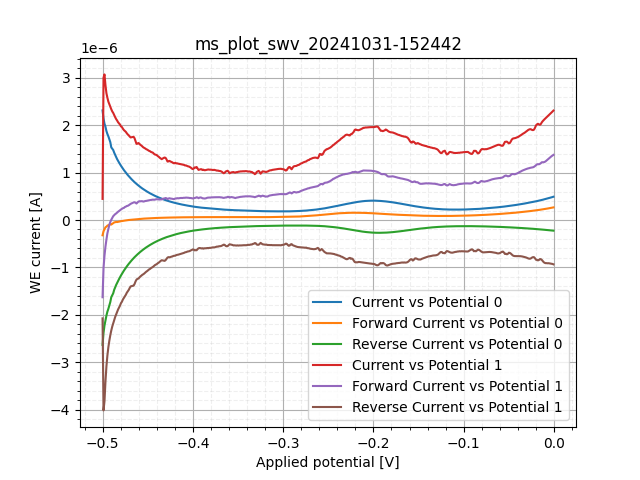

The data file committed next to this chart (first rows):
sep=; 
Applied potential [V]; WE current [A]; WE current [A]; WE current [A]
-0.5002; 2.309989e-06; -3.21998e-07; -2.631988e-06
-0.4991; 2.14199e-06; -2.3799799999999998e-07; -2.379989e-06
-0.498; 2.029991e-06; -1.95999e-07; -2.22599e-06
-0.4969; 1.966991e-06; -1.53999e-07; -2.12099e-06
-0.4959; 1.8759909999999999e-06; -1.39999e-07; -2.01599e-06
-0.4948; 1.812992e-06; -1.1899899999999999e-07; -1.931991e-06
-0.4937; 1.763992e-06; -1.08499e-07; -1.872491e-06
-0.4926; 1.7009919999999999e-06; -9.799956800000001e-08; -1.798991e-06
-0.4916; 1.641492e-06; -8.7499616e-08; -1.7289919999999999e-06
-0.4905; 1.531243e-06; -9.624956800000001e-08; -1.6274919999999999e-06
-0.4894; 1.503243e-06; -8.2249632e-08; -1.5854919999999999e-06
-0.4884; 1.475243e-06; -6.999968800000001e-08; -1.545243e-06
-0.4873; 1.420118e-06; -5.1624768000000006e-08; -1.471743e-06
-0.4862; 1.372868e-06; -4.6374792e-08; -1.419243e-06
-0.4851; 1.329119e-06; -4.1124816e-08; -1.370243e-06
-0.4841; 1.284494e-06; -4.3312308e-08; -1.327806e-06
-0.483; 1.245994e-06; -3.8499828000000005e-08; -1.284494e-06
-0.4819; 1.211432e-06; -3.4124848e-08; -1.245556e-06
-0.4808; 1.176869e-06; -2.9312370000000003e-08; -1.206182e-06
-0.4798; 1.143838e-06; -2.5593638e-08; -1.169432e-06
-0.4787; 1.112994e-06; -2.1656154e-08; -1.134651e-06
-0.4776; 1.08237e-06; -1.7937420000000002e-08; -1.100307e-06
-0.4765; 1.052839e-06; -1.5093683e-08; -1.067932e-06
-0.4755; 1.025932e-06; -1.1593698e-08; -1.0375259999999999e-06
-0.4744; 9.99026e-07; -8.312463e-09; -1.0073389999999999e-06
-0.4733; 9.72995e-07; -5.906224e-09; -9.789009999999999e-07
-0.4722; 9.48058e-07; -2.8437370000000002e-09; -9.50902e-07
-0.4712; 9.248699999999999e-07; 0.0; -9.248699999999999e-07
-0.4701; 9.010269999999999e-07; 1.9687410000000003e-09; -8.99058e-07
-0.469; 8.78933e-07; 4.703104e-09; -8.7423e-07
-0.4679; 8.574959999999999e-07; 6.890594000000001e-09; -8.50605e-07
-0.4669; 8.36715e-07; 9.406208e-09; -8.27308e-07
-0.4658; 8.17465e-07; 1.1593698e-08; -8.05871e-07
-0.4647; 7.97121e-07; 1.3234317000000001e-08; -7.83887e-07
-0.4636; 7.78637e-07; 1.5093683e-08; -7.63543e-07
-0.4626; 7.60371e-07; 1.6734301000000003e-08; -7.43637e-07
-0.4615; 7.43965e-07; 1.914054e-08; -7.24824e-07
-0.4604; 7.26793e-07; 2.0562408e-08; -7.06231e-07
-0.4593; 7.09949e-07; 2.1984278000000003e-08; -6.87965e-07
-0.4583; 6.94856e-07; 2.3953018000000002e-08; -6.70903e-07
-0.4572; 6.78996e-07; 2.5156138e-08; -6.5384e-07
-0.4561; 6.644499999999999e-07; 2.6796756000000003e-08; -6.37653e-07
-0.455; 6.50559e-07; 2.8437374000000002e-08; -6.22122e-07
-0.454; 6.36669e-07; 2.9749868000000003e-08; -6.06919e-07
-0.4529; 6.22887e-07; 3.0952988e-08; -5.91934e-07
-0.4518; 6.103089999999999e-07; 3.2374858000000005e-08; -5.77934e-07
-0.4507; 5.97841e-07; 3.3468602000000006e-08; -5.64372e-07
-0.4497; 5.85481e-07; 3.4890468e-08; -5.50591e-07
-0.4486; 5.73231e-07; 3.5874840000000004e-08; -5.37356e-07
-0.4475; 5.622939999999999e-07; 3.6859212e-08; -5.25435e-07
-0.4464; 5.51356e-07; 3.8171708000000005e-08; -5.13185e-07
-0.4454; 5.40528e-07; 3.9265452000000006e-08; -5.01263e-07
-0.4443; 5.295909999999999e-07; 3.9812324000000003e-08; -4.89779e-07
-0.4432; 5.19528e-07; 4.0796692000000006e-08; -4.78732e-07
-0.4421; 5.09685e-07; 4.1671692000000005e-08; -4.68013e-07
-0.4411; 5.00169e-07; 4.2765436000000006e-08; -4.57404e-07
-0.44; 4.90654e-07; 4.3421684e-08; -4.47232e-07
-0.4389; 4.81794e-07; 4.429668000000001e-08; -4.37498e-07
-0.4379; 4.7326299999999997e-07; 4.5062300000000006e-08; -4.28201e-07
... 874 more rows
